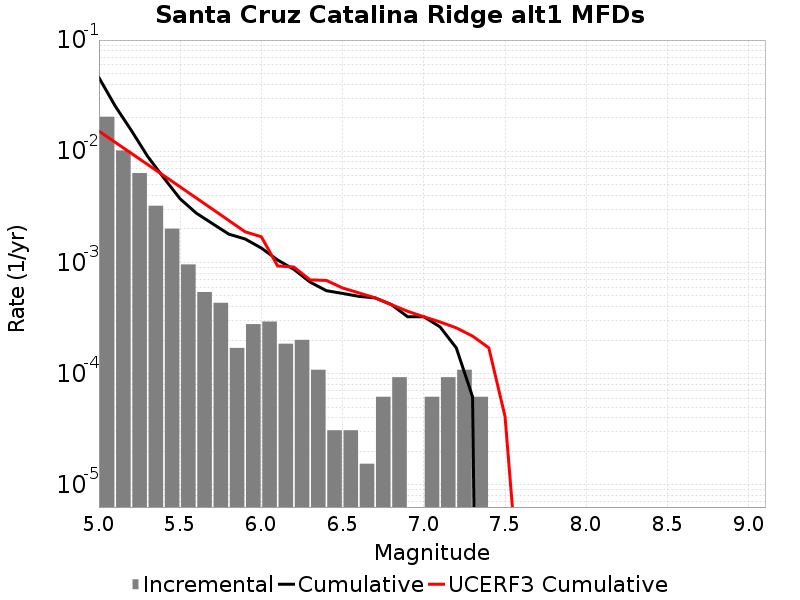

The data file committed next to this chart (first rows):
Magnitude, Incremental Rate, Cumulative Rate, UCERF3 Cumulative Rate
5.05, 0.02043, 0.04594, 0.01517
5.15, 0.01017, 0.02551, 0.01205
5.25, 0.006362, 0.01534, 0.009563
5.35, 0.003235, 0.008978, 0.007591
5.45, 0.002012, 0.005743, 0.006024
5.55, 9.597414E-4, 0.003731, 0.004779
5.65, 5.417895E-4, 0.002771, 0.003791
5.75, 4.334316E-4, 0.002229, 0.003006
5.85, 1.702767E-4, 0.001796, 0.002382
5.95, 2.786346E-4, 0.001625, 0.001886
6.05, 2.941143E-4, 0.001347, 0.0017
6.15, 1.857564E-4, 0.001053, 9.293678E-4
6.25, 2.012361E-4, 8.668632E-4, 9.0940174E-4
6.35, 1.083579E-4, 6.6562707E-4, 6.964978E-4
6.45, 3.09594E-5, 5.572692E-4, 6.889808E-4
6.55, 3.09594E-5, 5.2630977E-4, 5.892687E-4
6.65, 1.54797E-5, 4.953504E-4, 5.3252175E-4
6.75, 6.19188E-5, 4.798707E-4, 4.8065776E-4
6.85, 9.28782E-5, 4.179519E-4, 4.1784582E-4
6.95, 0.0, 3.250737E-4, 3.637325E-4
7.05, 6.19188E-5, 3.250737E-4, 3.248346E-4
7.15, 9.28782E-5, 2.6315489E-4, 2.9141342E-4
7.25, 1.083579E-4, 1.702767E-4, 2.5797132E-4
7.35, 6.19188E-5, 6.19188E-5, 2.1758015E-4
7.45, 0.0, 0.0, 1.7069183E-4
7.55, 0.0, 0.0, 4.1247135E-5
7.65, 0.0, 0.0, 6.467189E-7
7.75, 0.0, 0.0, 2.166714E-7
7.85, 0.0, 0.0, 4.2915563E-8
7.95, 0.0, 0.0, 0.0
8.05, 0.0, 0.0, 0.0
8.15, 0.0, 0.0, 0.0
8.25, 0.0, 0.0, 0.0
8.35, 0.0, 0.0, 0.0
8.45, 0.0, 0.0, 0.0
8.55, 0.0, 0.0, 0.0
8.65, 0.0, 0.0, 0.0
8.75, 0.0, 0.0, 0.0
8.85, 0.0, 0.0, 0.0
8.95, 0.0, 0.0, 0.0
9.05, 0.0, 0.0, 0.0
